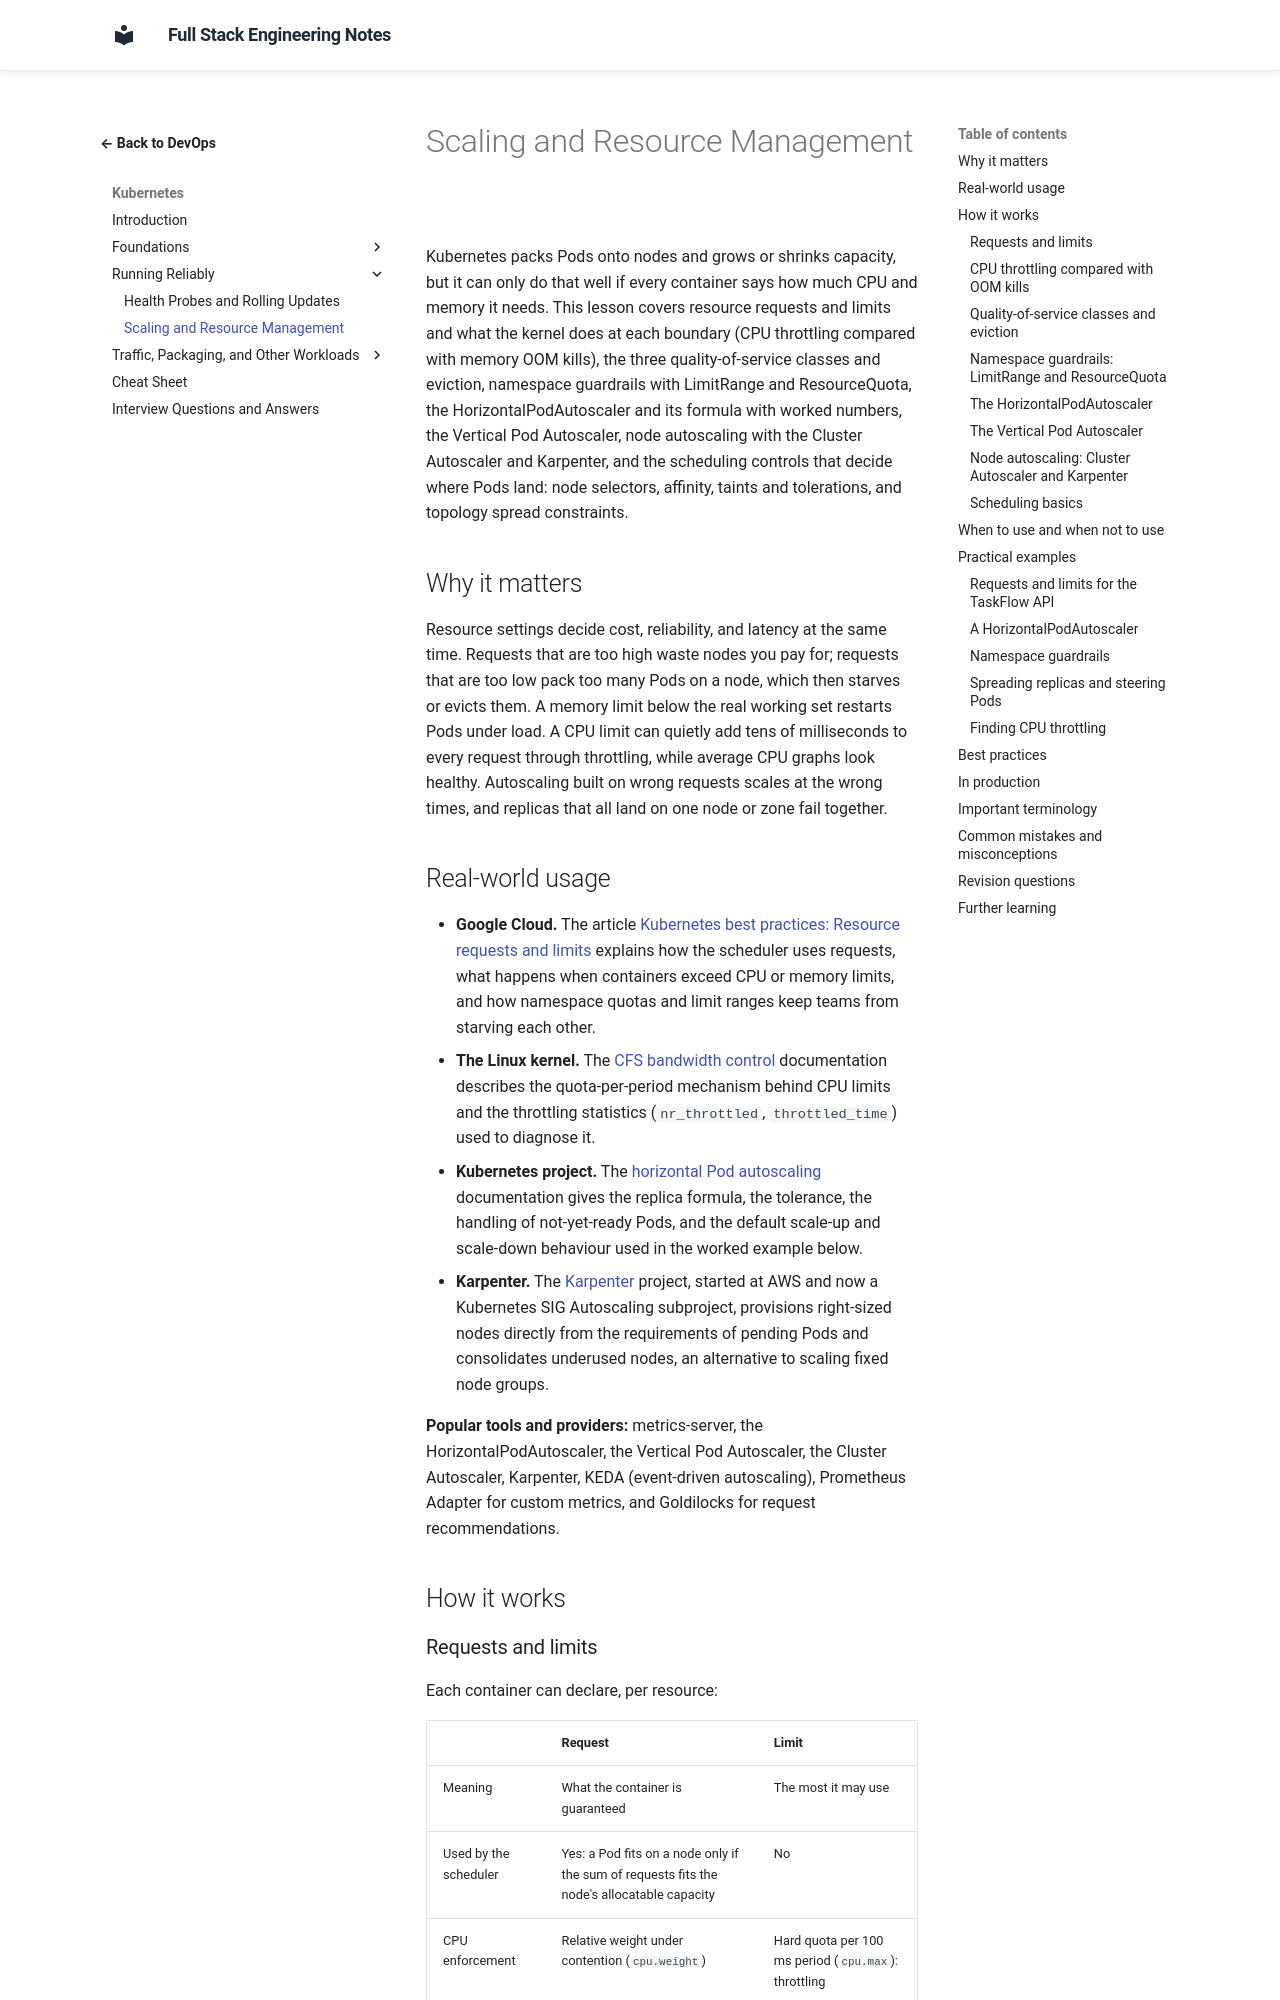

repository: murthy-satti/fullstack-notes · page: 08-devops-and-deployment/kubernetes/scaling-and-resource-management/index.html · generator: mkdocs

# Scaling and Resource Management

Kubernetes packs Pods onto nodes and grows or shrinks capacity, but it can
only do that well if every container says how much CPU and memory it
needs. This lesson covers resource requests and limits and what the
kernel does at each boundary (CPU throttling compared with memory
OOM kills), the three quality-of-service classes and eviction, namespace
guardrails with LimitRange and ResourceQuota, the HorizontalPodAutoscaler
and its formula with worked numbers, the Vertical Pod Autoscaler, node
autoscaling with the Cluster Autoscaler and Karpenter, and the scheduling
controls that decide where Pods land: node selectors, affinity, taints
and tolerations, and topology spread constraints.

## Why it matters

Resource settings decide cost, reliability, and latency at the same time.
Requests that are too high waste nodes you pay for; requests that are too
low pack too many Pods on a node, which then starves or evicts them. A
memory limit below the real working set restarts Pods under load. A CPU
limit can quietly add tens of milliseconds to every request through
throttling, while average CPU graphs look healthy. Autoscaling built on
wrong requests scales at the wrong times, and replicas that all land on
one node or zone fail together.

## Real-world usage

- **Google Cloud.** The article
  [Kubernetes best practices: Resource requests and limits](https://cloud.google.com/blog/products/containers-kubernetes/kubernetes-best-practices-resource-requests-and-limits)
  explains how the scheduler uses requests, what happens when containers
  exceed CPU or memory limits, and how namespace quotas and limit ranges
  keep teams from starving each other.
- **The Linux kernel.** The
  [CFS bandwidth control](https://docs.kernel.org/scheduler/sched-bwc.html)
  documentation describes the quota-per-period mechanism behind CPU
  limits and the throttling statistics (`nr_throttled`,
  `throttled_time`) used to diagnose it.
- **Kubernetes project.** The
  [horizontal Pod autoscaling](https://kubernetes.io/docs/tasks/run-application/horizontal-pod-autoscale/)
  documentation gives the replica formula, the tolerance, the handling of
  not-yet-ready Pods, and the default scale-up and scale-down behaviour
  used in the worked example below.
- **Karpenter.** The [Karpenter](https://karpenter.sh/) project, started
  at AWS and now a Kubernetes SIG Autoscaling subproject, provisions
  right-sized nodes directly from the requirements of pending Pods and
  consolidates underused nodes, an alternative to scaling fixed node
  groups.

**Popular tools and providers:** metrics-server, the
HorizontalPodAutoscaler, the Vertical Pod Autoscaler, the Cluster
Autoscaler, Karpenter, KEDA (event-driven autoscaling), Prometheus Adapter
for custom metrics, and Goldilocks for request recommendations.

## How it works
